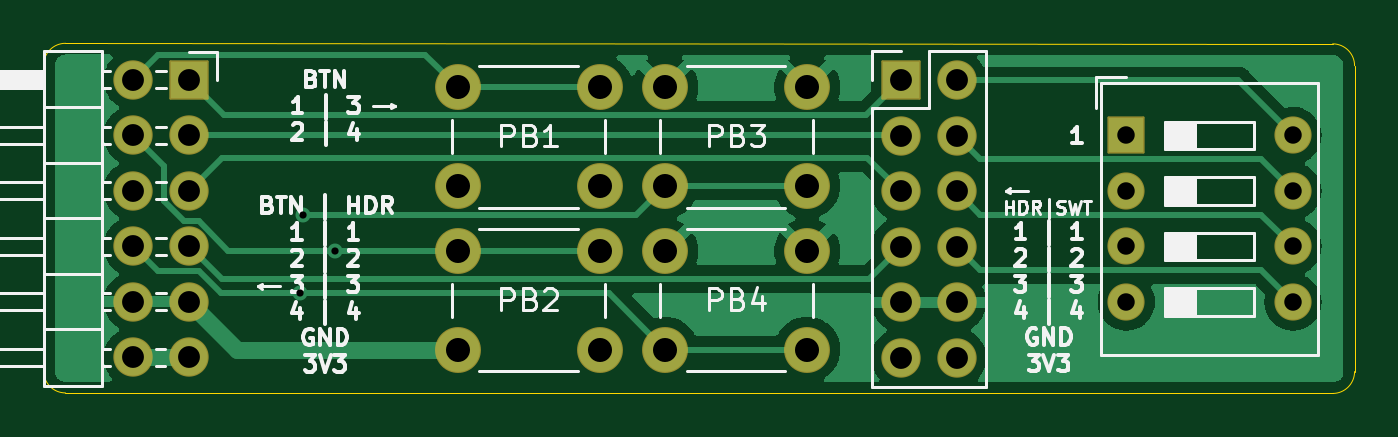
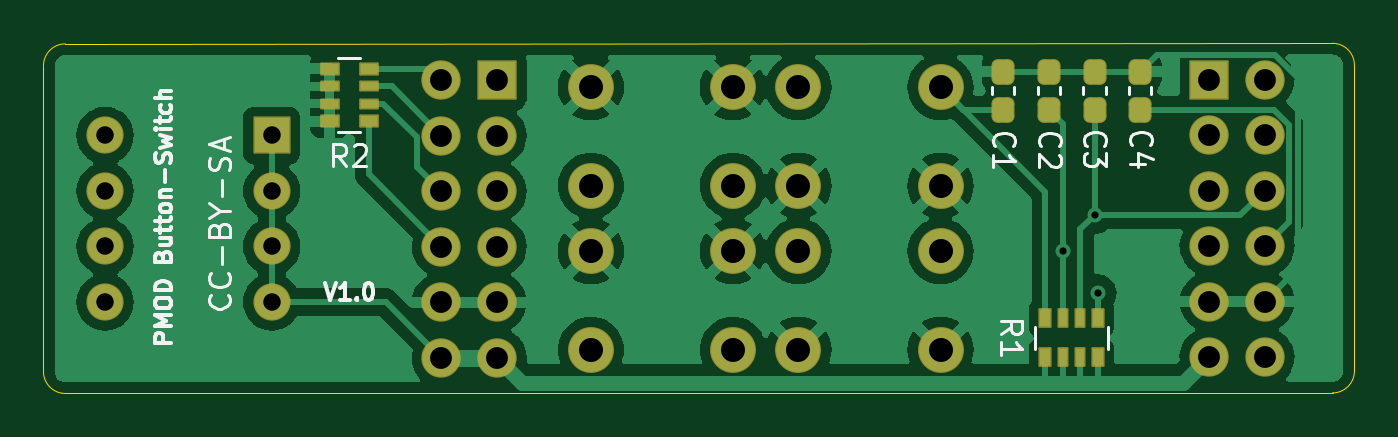
Circuit board: 8 layer files. Board 60.0 x 16.0 mm.
- bottom_copper: pmod-thin-switches-B_Cu.gbl (93922 bytes)
- bottom_mask: pmod-thin-switches-B_Mask.gbs (4215 bytes)
- bottom_silk: pmod-thin-switches-B_Silkscreen.gbo (12897 bytes)
- outline: pmod-thin-switches-Edge_Cuts.gm1 (1066 bytes)
- top_copper: pmod-thin-switches-F_Cu.gtl (41248 bytes)
- top_mask: pmod-thin-switches-F_Mask.gts (2899 bytes)
- top_silk: pmod-thin-switches-F_Silkscreen.gto (25848 bytes)
- drill: pmod-thin-switches.drl (1357 bytes)

=== bottom_copper: pmod-thin-switches-B_Cu.gbl (93922 bytes, source omitted) ===
=== bottom_mask: pmod-thin-switches-B_Mask.gbs ===
%TF.GenerationSoftware,KiCad,Pcbnew,6.0.4-6f826c9f35~116~ubuntu20.04.1*%
%TF.CreationDate,2022-04-18T14:11:44+07:00*%
%TF.ProjectId,pmod-thin-switches,706d6f64-2d74-4686-996e-2d7377697463,1.0*%
%TF.SameCoordinates,Original*%
%TF.FileFunction,Soldermask,Bot*%
%TF.FilePolarity,Negative*%
%FSLAX46Y46*%
G04 Gerber Fmt 4.6, Leading zero omitted, Abs format (unit mm)*
G04 Created by KiCad (PCBNEW 6.0.4-6f826c9f35~116~ubuntu20.04.1) date 2022-04-18 14:11:44*
%MOMM*%
%LPD*%
G01*
G04 APERTURE LIST*
G04 Aperture macros list*
%AMRoundRect*
0 Rectangle with rounded corners*
0 $1 Rounding radius*
0 $2 $3 $4 $5 $6 $7 $8 $9 X,Y pos of 4 corners*
0 Add a 4 corners polygon primitive as box body*
4,1,4,$2,$3,$4,$5,$6,$7,$8,$9,$2,$3,0*
0 Add four circle primitives for the rounded corners*
1,1,$1+$1,$2,$3*
1,1,$1+$1,$4,$5*
1,1,$1+$1,$6,$7*
1,1,$1+$1,$8,$9*
0 Add four rect primitives between the rounded corners*
20,1,$1+$1,$2,$3,$4,$5,0*
20,1,$1+$1,$4,$5,$6,$7,0*
20,1,$1+$1,$6,$7,$8,$9,0*
20,1,$1+$1,$8,$9,$2,$3,0*%
G04 Aperture macros list end*
%ADD10C,2.101600*%
%ADD11RoundRect,0.050800X0.850000X0.850000X-0.850000X0.850000X-0.850000X-0.850000X0.850000X-0.850000X0*%
%ADD12O,1.801600X1.801600*%
%ADD13C,1.801600*%
%ADD14RoundRect,0.050800X-0.850000X-0.850000X0.850000X-0.850000X0.850000X0.850000X-0.850000X0.850000X0*%
%ADD15RoundRect,0.050800X-0.800000X-0.800000X0.800000X-0.800000X0.800000X0.800000X-0.800000X0.800000X0*%
%ADD16O,1.701600X1.701600*%
%ADD17RoundRect,0.288300X-0.237500X0.300000X-0.237500X-0.300000X0.237500X-0.300000X0.237500X0.300000X0*%
%ADD18RoundRect,0.050800X0.400000X0.250000X-0.400000X0.250000X-0.400000X-0.250000X0.400000X-0.250000X0*%
%ADD19RoundRect,0.050800X0.400000X0.200000X-0.400000X0.200000X-0.400000X-0.200000X0.400000X-0.200000X0*%
%ADD20RoundRect,0.050800X0.250000X-0.400000X0.250000X0.400000X-0.250000X0.400000X-0.250000X-0.400000X0*%
%ADD21RoundRect,0.050800X0.200000X-0.400000X0.200000X0.400000X-0.200000X0.400000X-0.200000X-0.400000X0*%
G04 APERTURE END LIST*
D10*
%TO.C,PB1*%
X128940000Y-115500000D03*
X135440000Y-115500000D03*
X135440000Y-111000000D03*
X128940000Y-111000000D03*
%TD*%
%TO.C,PB2*%
X128940000Y-123000000D03*
X135440000Y-123000000D03*
X135440000Y-118500000D03*
X128940000Y-118500000D03*
%TD*%
D11*
%TO.C,J1*%
X116640000Y-110650000D03*
D12*
X116640000Y-113190000D03*
X116640000Y-115730000D03*
X116640000Y-118270000D03*
X116640000Y-120810000D03*
D13*
X116640000Y-123350000D03*
X114100000Y-110650000D03*
D12*
X114100000Y-113190000D03*
X114100000Y-115730000D03*
X114100000Y-118270000D03*
X114100000Y-120810000D03*
X114100000Y-123350000D03*
%TD*%
D14*
%TO.C,J2*%
X149240000Y-110680000D03*
D12*
X151780000Y-110680000D03*
X149240000Y-113220000D03*
X151780000Y-113220000D03*
X149240000Y-115760000D03*
X151780000Y-115760000D03*
X149240000Y-118300000D03*
X151780000Y-118300000D03*
X149240000Y-120840000D03*
X151780000Y-120840000D03*
X149240000Y-123380000D03*
X151780000Y-123380000D03*
%TD*%
D15*
%TO.C,SW1*%
X159550000Y-113200000D03*
D16*
X159550000Y-115740000D03*
X159550000Y-118280000D03*
X159550000Y-120820000D03*
X167170000Y-120820000D03*
X167170000Y-118280000D03*
X167170000Y-115740000D03*
X167170000Y-113200000D03*
%TD*%
D10*
%TO.C,PB3*%
X144940000Y-111000000D03*
X138440000Y-111000000D03*
X144940000Y-115500000D03*
X138440000Y-115500000D03*
%TD*%
%TO.C,PB4*%
X138440000Y-118500000D03*
X144940000Y-118500000D03*
X144940000Y-123000000D03*
X138440000Y-123000000D03*
%TD*%
D17*
%TO.C,C4*%
X119802000Y-110287500D03*
X119802000Y-112012500D03*
%TD*%
D18*
%TO.C,R2*%
X156900000Y-110150000D03*
D19*
X156900000Y-110950000D03*
X156900000Y-111750000D03*
D18*
X156900000Y-112550000D03*
X155100000Y-112550000D03*
D19*
X155100000Y-111750000D03*
X155100000Y-110950000D03*
D18*
X155100000Y-110150000D03*
%TD*%
D17*
%TO.C,C1*%
X126072000Y-110287500D03*
X126072000Y-112012500D03*
%TD*%
%TO.C,C2*%
X123982000Y-110287500D03*
X123982000Y-112012500D03*
%TD*%
D20*
%TO.C,R1*%
X124140000Y-123350000D03*
D21*
X123340000Y-123350000D03*
X122540000Y-123350000D03*
D20*
X121740000Y-123350000D03*
X121740000Y-121550000D03*
D21*
X122540000Y-121550000D03*
X123340000Y-121550000D03*
D20*
X124140000Y-121550000D03*
%TD*%
D17*
%TO.C,C3*%
X121892000Y-110287500D03*
X121892000Y-112012500D03*
%TD*%
M02*

=== bottom_silk: pmod-thin-switches-B_Silkscreen.gbo (12897 bytes, source omitted) ===
=== outline: pmod-thin-switches-Edge_Cuts.gm1 ===
%TF.GenerationSoftware,KiCad,Pcbnew,6.0.4-6f826c9f35~116~ubuntu20.04.1*%
%TF.CreationDate,2022-04-18T14:11:44+07:00*%
%TF.ProjectId,pmod-thin-switches,706d6f64-2d74-4686-996e-2d7377697463,1.0*%
%TF.SameCoordinates,Original*%
%TF.FileFunction,Profile,NP*%
%FSLAX46Y46*%
G04 Gerber Fmt 4.6, Leading zero omitted, Abs format (unit mm)*
G04 Created by KiCad (PCBNEW 6.0.4-6f826c9f35~116~ubuntu20.04.1) date 2022-04-18 14:11:44*
%MOMM*%
%LPD*%
G01*
G04 APERTURE LIST*
%TA.AperFunction,Profile*%
%ADD10C,0.025400*%
%TD*%
G04 APERTURE END LIST*
D10*
X109997493Y-123982293D02*
G75*
G03*
X110997493Y-124982293I1000000J0D01*
G01*
X110997493Y-108982293D02*
X168993893Y-109007693D01*
X110997493Y-124982293D02*
X168993893Y-125007693D01*
X169993893Y-110007693D02*
G75*
G03*
X168993893Y-109007693I-1000000J0D01*
G01*
X169993893Y-110007693D02*
X169993893Y-124007693D01*
X110997493Y-108982293D02*
G75*
G03*
X109997493Y-109982293I0J-1000000D01*
G01*
X168993893Y-125007693D02*
G75*
G03*
X169993893Y-124007693I0J1000000D01*
G01*
X109997493Y-109982293D02*
X109997493Y-123982293D01*
M02*

=== top_copper: pmod-thin-switches-F_Cu.gtl (41248 bytes, source omitted) ===
=== top_mask: pmod-thin-switches-F_Mask.gts (2899 bytes, source withheld) ===
=== top_silk: pmod-thin-switches-F_Silkscreen.gto (25848 bytes, source omitted) ===
=== drill: pmod-thin-switches.drl ===
M48
; DRILL file {KiCad 6.0.4-6f826c9f35~116~ubuntu20.04.1} date Mon 18 Apr 2022 02:11:31 PM
; FORMAT={-:-/ absolute / metric / decimal}
; #@! TF.CreationDate,2022-04-18T14:11:31+07:00
; #@! TF.GenerationSoftware,Kicad,Pcbnew,6.0.4-6f826c9f35~116~ubuntu20.04.1
; #@! TF.FileFunction,MixedPlating,1,2
FMAT,2
METRIC
; #@! TA.AperFunction,Plated,PTH,ViaDrill
T1C0.330
; #@! TA.AperFunction,Plated,PTH,ComponentDrill
T2C0.800
; #@! TA.AperFunction,Plated,PTH,ComponentDrill
T3C1.000
; #@! TA.AperFunction,Plated,PTH,ComponentDrill
T4C1.100
%
G90
G05
T1
X121.74Y-120.41
X121.885Y-116.855
X123.34Y-118.49
T2
X159.55Y-113.2
X159.55Y-115.74
X159.55Y-118.28
X159.55Y-120.82
X167.17Y-113.2
X167.17Y-115.74
X167.17Y-118.28
X167.17Y-120.82
T3
X114.1Y-110.65
X114.1Y-113.19
X114.1Y-115.73
X114.1Y-118.27
X114.1Y-120.81
X114.1Y-123.35
X116.64Y-110.65
X116.64Y-113.19
X116.64Y-115.73
X116.64Y-118.27
X116.64Y-120.81
X116.64Y-123.35
X149.24Y-110.68
X149.24Y-113.22
X149.24Y-115.76
X149.24Y-118.3
X149.24Y-120.84
X149.24Y-123.38
X151.78Y-110.68
X151.78Y-113.22
X151.78Y-115.76
X151.78Y-118.3
X151.78Y-120.84
X151.78Y-123.38
T4
X128.94Y-111.0
X128.94Y-115.5
X128.94Y-118.5
X128.94Y-123.0
X135.44Y-111.0
X135.44Y-115.5
X135.44Y-118.5
X135.44Y-123.0
X138.44Y-111.0
X138.44Y-115.5
X138.44Y-118.5
X138.44Y-123.0
X144.94Y-111.0
X144.94Y-115.5
X144.94Y-118.5
X144.94Y-123.0
T0
M30

